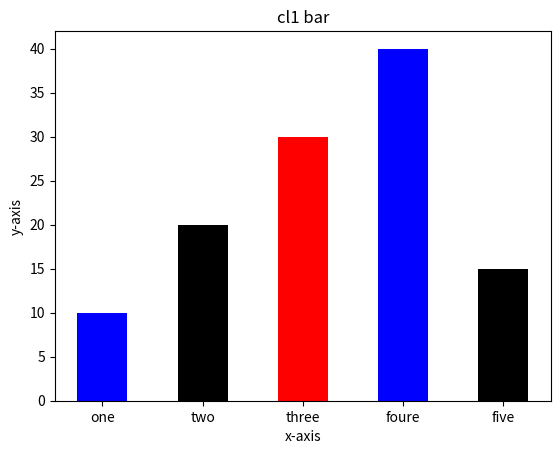

Write the Python code that produced this figure.
import matplotlib.pyplot as plt
vinay=[1,2,3,4,5]
shreyash=[10,20,30,40,15,]
tick_label=['one','two','three','foure','five']
plt.bar(vinay, shreyash, tick_label= tick_label, 
	    width = 0.5,color = ['blue','black','red'])
plt.xlabel('x-axis')
plt.ylabel('y-axis')
plt.title('cl1 bar')
plt.show()